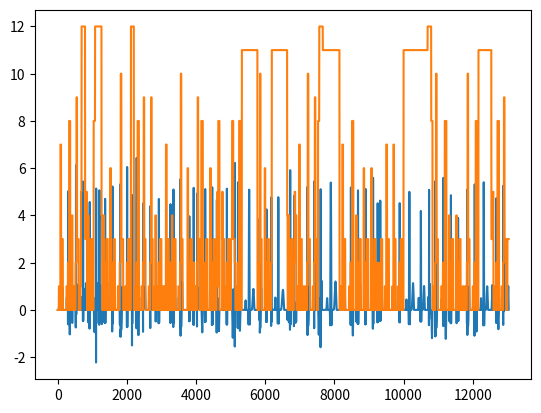

Here is the Python script that generated this plot:
from scipy.stats import truncnorm
import numpy as np



# - Functions for constructing the ecg segments

def swave(t,t0,t1,y0,y1):
    """ Return the value of a sigmoid that takes values y0 for t<t0,
    y1 for t>t1, 0.5*(y0+y1) for t=0.5*(t0+t1).
    Can be used to smoothly change where a vhull or vQRS begins or
    ends.
        t : point where signoid is evaluated - can be an array
        t0 : beginning of sigmoid
        t1 : end of sigmoid
        y0 : value at t0
        y1 : value at t1
    """
    return 0.5*(y0+y1+(y0-y1)*np.cos(np.pi*(t-t0)/(t1-t0)))*(t>=t0)*(t<=t1)

def vhull(tLength,fYa=0,fYb=0,fSkew=0, fNotch=0):
    """Use the cosine function to produce a smoothly changing sequence
    of length tLength, starting at fYa, having an extremum in 1 and
    finishing at fYb. The derivative at 0 and tLength is 0. A notch
    can be added at the extremum to produce P mitrales.
    Can be used for P- and T-waves
        tLength : number of points
        fYa : first value
        fYb : last value
        fSkew : Changes symmetry of the resulting curve. If fSkew is
                0, the extremum is at tLength/2. If it is positive
                (negative), the extremum is shifted to the right (left).
        fNotch : Size of notch to be added.
    """
    fP = 1+abs(fSkew)
    if fSkew >= 0:
        t0 = 0
        t1 = tLength
    else:
        t0 = tLength
        t1 = 0
    vt = np.arange(tLength)
    # Bump, where first and last points are 0, extremum is 1, shifted
    # away from center if fP != 1
    vBump = 0.5*(1.-np.cos(2.*np.pi*np.abs((vt-t0)/(t1-t0))**fP))
    # Location of extremum
    tExtr = int(0.5**(1./fP)*(t1-t0)+t0)
    # Add notch
    nHalfNotchWidth = int(0.25*tLength)
    vNotch = -0.5 * fNotch * (1.-np.cos(np.pi/nHalfNotchWidth*vt[:2*nHalfNotchWidth]))
    vBump[tExtr-nHalfNotchWidth:tExtr+nHalfNotchWidth] += vNotch
    # Change the values of first and last points, such that derivative there
    # is still 0 and curve remains smooth
    vElevL = swave(vt,0,tExtr,fYa,0)
    vElevR = swave(vt,tExtr,tLength,0,fYb)
    return vBump + vElevL + vElevR


def vQRS(tLength, fSQ, fYa=0, fYb=0):
    """Produce QRS complex of length tLength, starting at fYa, ending
    with fYb. The curve is smooth, derivatives are 0 in beginning and
    end. The large peak has height 1.
        tLength : number of points
        fSQ : ratio between the two minima befor and after large spike
        fYa : first value
        fYb : last value
    """
    vt = np.arange(tLength)
    sig = np.zeros(tLength)
    t0 = int(tLength/4)
    t1 = int(3*tLength/4)
    # First minimum
    sig[:t0] = - np.sin(4./tLength*np.pi*vt[:t0])*(vt[:t0]/tLength)**4
    # Second minimum
    sig[t1:] = - np.sin(4./tLength*np.pi*(tLength-vt[t1:]))*((tLength-vt[t1:])/tLength)**4
    # Large spike
    sig[t0:t1] = 1./128. * np.sin(2.*np.pi/tLength*(vt[t0:t1]-tLength/4.))
    # Normalize so that peak is 1.
    sig /= np.amax(np.abs(sig))
    # Change the values of first and last points, such that derivative there
    # is still 0 and curve remains smooth
    sig += (swave(vt, 0, 0.5*tLength, fYa, 0)
           + swave(vt, 0.5*tLength, tLength, 0, fYb))
    return sig



# @profile
def labeled_signal(n, fHeartRate, lRepertoire='all', dProbs=None, **kwargs):
    """Create 2D array of n ecg segments and rhythms and their labels.
    Both single normal or anomal segments as well as complete normal
    or anomal ecg rhythms can be included. Complete rhythms are
    labelled segment-wise, so that the only difference to producing
    single ecg segments is that the segments are in order. The third
    row of the returned array indicates which segments belong to a
    "'complete_normal'"-rhythm.
        n : number of segments
        fHeartRate : frequency (in 1/timepoints) of complete sinus rhythm
        lRepertoire : which kinds of segments to produce - either list of
                      segment types or 'all'
        dProbs : dictionary with probabilities for given elements
        kwargs : dict to modify default parameters that are otherwise
                 defined in dParameters
    """
    n = int(n)
    dParameters = {'t1' : 0.165,
                   't2' : 0.25,
                   't3' : 0.375,
                   't4' : 0.49,
                   't5' : 0.575,
                   't6' : 0.775,
                   'P' : 0.5,
                   'P_skew' : 0.5,
                   'P_mitrale' : 0.5,
                   'R' : 5,
                   'SQ' : 3,
                   'T' : 1,
                   'T_skew' : 0.5,
                   'ST_elev' : 0.9,
                   'ST_depr' : -0.8,
                   'stdev' : 0.1}
    dnLabels = {'flat' : 0,
                'P' : 1,
                'QRS' : 2,
                'T' : 3,
                'P_inv' : 4,
                'P_mitrale' : 5,
                'no_P' : 6,
                'no_QRS' : 7,
                'T_inv' : 8,
                'ST_elev' : 9,
                'ST_depr' : 10,
                'bradycardia' : 11,
                'tachycardia' : 12}
    # Second-stage labels
    dnLabels1 = {'complete_normal' : 0,
                 'complete_noP' : 1,
                 'complete_Pinv' : 2,
                 'complete_noQRS' : 3,
                 'complete_Tinv' : 4,
                 'complete_STelev' : 5,
                 'complete_STdepr' : 6,
                 'complete_tach' : 7,
                 'complete_brad' : 8,
                 'other' : 9}
    # Mean durations for each type of rhythm or segment
    dMeanDurs = {'P' : (dParameters['t2']-dParameters['t1'])/fHeartRate,
                 'QRS' : (dParameters['t4']-dParameters['t3'])/fHeartRate,
                 'T' : (dParameters['t6']-dParameters['t5'])/fHeartRate,
                 'flat' : (1-dParameters['t6'])/fHeartRate,
                 'complete_normal' : 1./fHeartRate,
                 'complete_brad' : 2./fHeartRate,
                 'complete_tach' : 1./fHeartRate/2}
    # For each type of rhythm or segment, the number of random variables needed
    # This way RVs can be drawn at once, which is more efficient
    dnRVs = {'P' : 3, # duration, skew, height
             'P_inv' : 3, # duration, skew, height
             'P_mitrale' : 3, # duration, skew, height
             'QRS' : 3, # duration, QS-ratio, height
             'T' : 3, # duration, skew, height
             'T_inv' : 3, # duration, skew, height
             'flat' : 1, # duration
             'complete_normal' : 13, # 7 durations, rest for P,QRS,T
             'complete_noP' : 13, # 7 durations, rest for P,QRS,T
             'complete_Pinv' : 13, # 7 durations, rest for P,QRS,T
             'complete_noQRS' : 13, # 7 durations, rest for P,QRS,T
             'complete_Tinv' : 13, # 7 durations, rest for P,QRS,T
             'complete_STelev' : 14, # 7 durations, rest for P,QRS,T
             'complete_STdepr' : 14, # 7 durations, rest for P,QRS,T
             'complete_tach' : 13, # 7 durations, rest for P,QRS,T
             'complete_brad' : 13} # 7 durations, rest for P,QRS,T

    # @profile
    def rhythm_timings(n, vRVs, tMeanDur, dParams):
        """Return n-vector of randomly drawn durations for n ecg rhythms
        with mean tMeanDur and nx7-matrix of corresponding segment timings.
            n : number of rhythms that durations and timings are drawn for.
            vRVs : random variables used to determine durations and timings
            tMeanDur : mean duration of rhythms
            dParams : dict with entries t1,..,t6 that determine timings
                      within rhythms.
        """
        vDurations = np.array(tMeanDur * (1 + dParams['stdev']*vRVs[:n]), int)
        # Mean timings within single rhythm of length 1
        vMeanTimings = np.r_[0, [dParams['t{}'.format(t)] for t in range(1,7)]]
        # Drawing intervals instead of points in time avoids overlapping of segments
        vMeanIntervals = np.diff(vMeanTimings)
        # nx7 matrix of intervals from 0 to t1, t1 to t2,..,t6 to end
        mIntervals = np.array([m * (dParams['stdev']*vRVs[i*n:(i+1)*n] + 1)
                               for i, m in enumerate(vMeanIntervals)]).T
        mTimings = np.cumsum(mIntervals, axis=1)
        mTimings *= vDurations.reshape(-1,1)
        return vDurations, np.asarray(mTimings, dtype=int)

    # @profile
    def append_rhythms(lSegments, zParameters, sAnomaly=None):
        """Create ecg rhythms and append them to lSegments. Shapes are
        determined by zParameters, labels are according to sAnomaly.
            lSegments : list to which new rhythms are appended
            zParameters : zip of arrays of parameters needed to determine
                          the shape of each rhythm: durations, timings,
                          P, R, SQ, T, Pskew, Tskew, STelevation
        """
        for d, vi, p, r, q, t, ps, ts, ste in zParameters:
            vNewRhythm = np.zeros((4,d))
            # Indicate if normal rhythm in third row of array
            vNewRhythm[2,:] = dnLabels1[sAnomaly]
            # Initial flat segment
            vNewRhythm[1,:vi[0]] = dnLabels['flat']
            # P-wave
            vNewRhythm[0,vi[0]:vi[1]] = p*vhull(vi[1]-vi[0], fSkew=ps)
            if sAnomaly == 'complete_Pinv':
                vNewRhythm[1,vi[0]:vi[1]] = dnLabels['P_inv']
                vNewRhythm[3,vi[0]] = dnLabels['P_inv']
            elif sAnomaly == 'complete_noP':
                vNewRhythm[1,vi[0]:vi[1]] = dnLabels['no_P']
                vNewRhythm[3,vi[0]] = dnLabels['no_P']
            else :
                vNewRhythm[1,vi[0]:vi[1]] = dnLabels['P']
                vNewRhythm[3,vi[0]] = dnLabels['P']
            # PQ segment
            vNewRhythm[1,vi[1]:vi[2]] = dnLabels['flat']
            vNewRhythm[3,vi[2]] = dnLabels['flat']
            # QRS complex
            vNewRhythm[0,vi[2]:vi[3]] = r*vQRS(vi[3]-vi[2], q, fYb=ste/max(abs(r), 0.01))
            if sAnomaly == 'complete_noQRS':
                vNewRhythm[1,vi[2]:vi[3]] = dnLabels['no_QRS']
                vNewRhythm[3,vi[2]] = dnLabels['no_QRS']
            else:
                vNewRhythm[1,vi[2]:vi[3]] = dnLabels['QRS']
                vNewRhythm[3,vi[2]] = dnLabels['QRS']
            # ST segment
            if sAnomaly == 'complete_STelev':
                vNewRhythm[0,vi[3]:vi[4]] = ste
                vNewRhythm[1,vi[3]:vi[4]] = dnLabels['ST_elev']
                vNewRhythm[3,vi[3]] = dnLabels['ST_elev']
            elif sAnomaly == 'complete_STdepr':
                vNewRhythm[0,vi[3]:vi[4]] = ste
                vNewRhythm[1,vi[3]:vi[4]] = dnLabels['ST_depr']
                vNewRhythm[3,vi[3]] = dnLabels['ST_depr']
            else:
                vNewRhythm[1,vi[3]:vi[4]] = dnLabels['flat']
                vNewRhythm[3,vi[3]] = dnLabels['flat']
            # T-wave
            vNewRhythm[0,vi[4]:vi[5]] = t*vhull(vi[5]-vi[4], fSkew=ts, fYa=ste/max(abs(t), 0.01))
            if sAnomaly == 'complete_Tinv':
                vNewRhythm[1,vi[4]:vi[5]] = dnLabels['T_inv']
                vNewRhythm[3,vi[4]] = dnLabels['T_inv']
            else:
                vNewRhythm[1,vi[4]:vi[5]] = dnLabels['T']
                vNewRhythm[3,vi[4]] = dnLabels['T']
            # Final flat segment
            vNewRhythm[1,vi[5]:] = dnLabels['flat']
            vNewRhythm[3,vi[5]] = dnLabels['flat']

            # bradycardia
            if sAnomaly == 'complete_brad':
                vNewRhythm[1,:] = dnLabels['bradycardia']
                vNewRhythm[3,0] = dnLabels['bradycardia']
            # tachycardia
            elif sAnomaly == 'complete_tach':
                vNewRhythm[1,:] = dnLabels['tachycardia']
                vNewRhythm[3,0] = dnLabels['tachycardia']
            lSegments.append(vNewRhythm)

    # @profile
    def append_segs(sSegment, n, dParameters, vRVs, lSegments):
        # Complete ecg rhythms
        if 'complete_' in sSegment:
            nSegs = 7
            # Determine mean duration
            if sSegment == 'complete_brad':
                tMeanDur = dMeanDurs['complete_brad']
            elif sSegment == 'complete_tach':
                tMeanDur = dMeanDurs['complete_tach']
            else:
                tMeanDur = dMeanDurs['complete_normal']
            # Timings and durations
            vDurations, mTimings = rhythm_timings(n, vRVs[:nSegs*n], tMeanDur, dParameters)
            # Draw the parameters for the shape of the rhythms
            lParams = [dParameters[s] * (1 + dParameters['stdev']*vRVs[(i+nSegs)*n:(i+nSegs+1)*n])
                       for i, s in enumerate(['P', 'R', 'SQ', 'T', 'P_skew', 'T_skew'])]
            if sSegment == 'complete_noP':
                lParams[0] *= 0
            elif sSegment == 'complete_Pinv':
                lParams[0] *= -1
            elif sSegment == 'complete_Tinv':
                lParams[3] *= -1
            elif sSegment == 'complete_noQRS':
                lParams[1] *= 0
            elif sSegment == 'complete_Tinv':
                lParams[3] *= -1

            if sSegment == 'complete_STelev':
                vSTel = dParameters['ST_elev'] * (1 + dParameters['stdev']*vRVs[13*n:14*n])
            elif sSegment == 'complete_STdepr':
                vSTel = dParameters['ST_depr'] * (1 + dParameters['stdev']*vRVs[13*n:14*n])
            else:
                vSTel = np.zeros(n)
            append_rhythms(lSegments,
                           zip(vDurations, mTimings, *lParams, vSTel),
                           sSegment)
        # Single ecg segments
        else:
            # Treat P_inv and T_inv as inverted P and T waves, P_mitrale as notched P wave
            bInvert = False
            bNotch = False
            if sSegment in ['P_inv', 'T_inv', 'P_mitrale']:
                if sSegment in ['P_inv', 'T_inv']:
                    bInvert = True
                elif sSegment == 'P_mitrale':
                    bNotch = True
                sSegment = sSegment[0]
            # (Length of) flat segment has higher standard deviation
            fStdev = dParameters['stdev']
            if sSegment == 'flat':
                fStdev *= 2.5

            vtDurations = np.array(dMeanDurs[sSegment] * (1 + fStdev*vRVs[:n]), int)

            if sSegment in ['P', 'T']:
                vHeights = dParameters[sSegment] * (1 + dParameters['stdev']*vRVs[n:2*n])
                vHeights *= (-1)**int(bInvert)
                if sSegment in ['P', 'T']:
                    vSkews = dParameters[sSegment+'_skew'] * (1 + dParameters['stdev']*vRVs[2*n:])
                    for d, h, s in zip(vtDurations, vHeights, vSkews):
                        vNewSeg = np.zeros((4, d))
                        vNewSeg[0] = h*vhull(d, fSkew=s, fNotch=int(bNotch)*dParameters['P_mitrale'])
                        vNewSeg[1] = dnLabels[sSegment + bInvert*'_inv' + bNotch*'_mitrale']
                        vNewSeg[2] = dnLabels1['other']
                        vNewSeg[3, 0] = dnLabels[sSegment + bInvert*'_inv' + bNotch*'_mitrale']
                        lSegments.append(vNewSeg)
            elif sSegment == 'QRS':
                vHeights = dParameters['R'] * (1 + dParameters['stdev']*vRVs[n:2*n])
                vSQ = dParameters['SQ'] * (1 + dParameters['stdev']*vRVs[2*n:])
                for d, h, s in zip(vtDurations, vHeights, vSQ):
                    vNewSeg = np.zeros((4, d))
                    vNewSeg[0] = h*vQRS(d, s)
                    vNewSeg[1] = dnLabels['QRS']
                    vNewSeg[2] = dnLabels1['other']
                    vNewSeg[3, 0] = dnLabels['QRS']
                    lSegments.append(vNewSeg)
            elif sSegment == 'flat':
                for d in vtDurations:
                    vNewSeg = np.zeros((4, d))
                    vNewSeg[0] = np.zeros(d)
                    vNewSeg[1] = dnLabels['flat']
                    vNewSeg[2] = dnLabels1['other']
                    vNewSeg[3, 0] = dnLabels['flat']
                    lSegments.append(vNewSeg)

    #Replace parameters with kwargs if present
    for p, v in dParameters.items():
        dParameters[p] = kwargs.get(p, v)
    if lRepertoire == 'all':
        lRepertoire = ('P', 'QRS', 'T', 'flat', 'P_inv', 'T_inv', 'P_mitrale',
                       'complete_normal', 'complete_Tinv', 'complete_STelev',
                       'complete_Pinv',  'complete_noP', 'complete_noQRS',
                       'complete_STdepr', 'complete_tach', 'complete_brad')
    # Assign probabilites
    if dProbs is None:
        # Uniform distribution over segment/rhythm types
        lProbs = np.ones(len(lRepertoire))/len(lRepertoire)
    else:
        if len(dProbs) < len(lRepertoire):
            # Probability of elements not in dProbs
            fSumP = np.sum(list(dProbs.values()))
            fDefaultP = np.clip((1.-fSumP)/(len(lRepertoire)-len(dProbs)), 0, 1)
        else:
            fDefaultP = 0
        lProbs = np.array([dProbs.get(s, fDefaultP) for s in lRepertoire])

    # Number of instances for each type of segment
    vnInsts = np.array(n*lProbs/np.sum(lProbs), int)
    # Increase random subset of these numbers so that their sum equals desired
    # total number of segments
    vnDev = n - np.sum(vnInsts)
    vnChange = np.random.choice(len(lRepertoire), size=np.abs(vnDev))
    vnInsts[vnChange] += np.sign(vnDev)

    # Determine total number of random variables needed and draw pool of RVs
    # Creating them all at once is much faster
    vnCumSumnRVs = np.cumsum([0] + [vnInsts[i]*dnRVs[s] for i,s in enumerate(lRepertoire)])
    spDistro = truncnorm(-3, 3)
    vRVs = spDistro.rvs(vnCumSumnRVs[-1])

    # Iterate over different segment types, append segments to list and shuffle
    lSegments = []
    for i, (s, inst) in enumerate(zip(lRepertoire, vnInsts)):
        # print(s)
        append_segs(s, inst, dParameters, vRVs[vnCumSumnRVs[i]:vnCumSumnRVs[i+1]], lSegments)
    np.random.shuffle(lSegments)

    # Merge segments into one large array
    mSignal = np.hstack(lSegments)

    return mSignal


def signal_and_target(nTrials: int,
                      dProbs: dict,
                      fHeartRate: float,
                      tDt: float,
                      strTargetMethod: str = 'fix',
                      nTargetWidth: int = 200,
                      bVerbose: bool = False) -> (np.ndarray, np.ndarray):
    """
    signal_and_target - Produce training or test signal and target for network.
                        There are different methods for determining the target:
                            'fix' : Label interval of fixed length after onset
                                    of anomal segment
                            'segment' : Only label specific segment where 
                                        anomaly occurs
                            'rhythm' : Label complete rhythm where anomaly occurs
    :param nTrials:     int Number of ECG rhythms
    :dProbs:            dict Probabilities for different symptoms
    fHeartRate:         float Heart rate in rhythms per second
    :tDt:               float time step size
    :strTargetMethod:   str Method for determining the target
                            Must be 'fix', 'rhythm' or 'segment'
    :nTargetWidth:      int Number of timesteps to be marked as abnormal
                            after onset of anomaly (only necesscary if
                            strTargetMethod == 'fix')
    :bVerbose:          bool Print information about generated signal
    :return:            2 1D-np.ndarrays ECG signal and target
    """

    # - Input
    vfECG, vnSegments, vnRhythms, vnAnomStarts = labeled_signal(n=nTrials,
                                                               fHeartRate=fHeartRate*tDt,
                                                               dProbs=dProbs)

    if strTargetMethod == 'fix':
        # - Label interval of fixed length after onset of anomal segment

        #   Any ECG segment that is not abnormal by itself (label in vnAnomStarts either 1, 2 or 3)
        #   and that is part of a complethe ECG rhythm (label in vnRhythms is not 9) is considered
        #   normal. Isolated segments (vnRhythms==9) still count as anomalies.
        vnAnomStarts[((vnAnomStarts==1) ^ (vnAnomStarts==2) ^ (vnAnomStarts==3)) & (vnRhythms!=9)] = 0
        # - vnAnomStarts with leading 0s
        v0AnomStarts = np.r_[np.zeros(nTargetWidth), vnAnomStarts]
        # - For each time point the target is 1 if during any of the previous nTargetWidth time points
        #   an anomaly has occured      
        vTarget = np.array([(v0AnomStarts[i:i+nTargetWidth+1] != 0).any()
                            for i in range(len(vnAnomStarts))])


    elif strTargetMethod == 'segment':
        # - Only label specific segment where anomaly occurs

        #   Any ECG segment that is not abnormal by itself (label in vnSegments either 1, 2 or 3)
        #   and that is part of a complethe ECG rhythm (label in vnRhythms is not 9) is considered
        #   normal. Isolated segments (vnRhythms==9) still count as anomalies.
        vnSegments[((vnSegments==1) ^ (vnSegments==2) ^ (vnSegments==3)) & (vnRhythms!=9)] = 0
        vTarget = np.clip(vnSegments, 0, 1)

    elif strTargetMethod == 'rhythm':
        # - Label complete rhythm where anomaly occurs
        vTarget = np.clip(vnRhythms, 0, 1)
        
    if bVerbose:
        tDuration = vfECG.size*tDt
        print('Generated input and target')
        print('\tLength of signal: {:.3f}s ({} time steps)\n'.format(tDuration, vfECG.size))

    return vfECG, vTarget



if __name__ == '__main__':
    # Brief unit test
    from matplotlib import pyplot as plt
    s = labeled_signal(1e2, 5e-3)#, lRepertoire=['complete_brad'])
    plt.plot(s[0,:])
    plt.plot(s[1,:])
    plt.show()